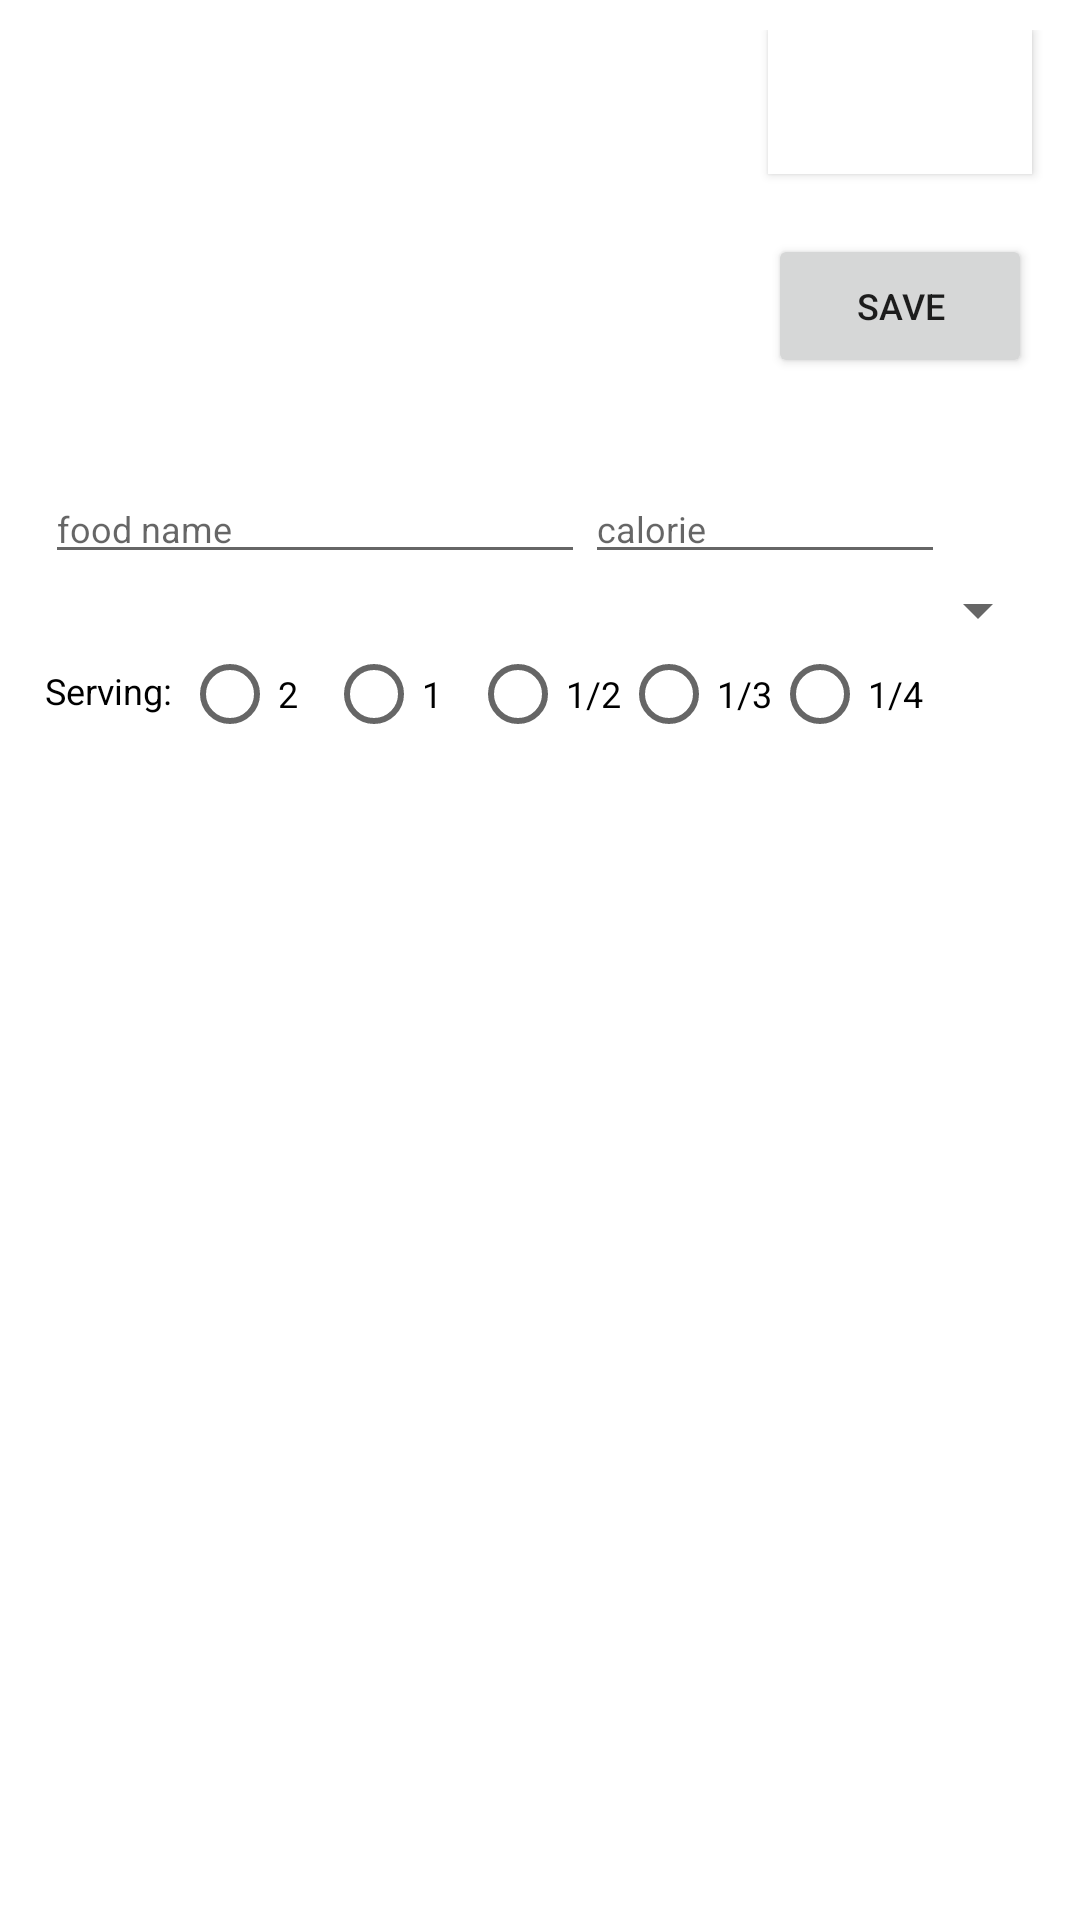

This screen was rendered from an Android layout file. Write that file and the resources it references.
<!-- AndroidManifest.xml: application theme Theme.TestTabs -->
<!-- res/layout/fragment_tab01.xml -->
<?xml version="1.0" encoding="utf-8"?>
<LinearLayout
    xmlns:android="http://schemas.android.com/apk/res/android"
    xmlns:tools="http://schemas.android.com/tools"
    android:layout_width="match_parent"
    android:layout_height="match_parent"
    android:orientation="vertical"
    android:padding="10dp"
    tools:context=".tab01">

    <LinearLayout
        android:layout_width="match_parent"
        android:layout_height="wrap_content"
        android:orientation="horizontal">

        <ImageView
            android:id="@+id/imvPhoto"
            android:layout_width="240dp"
            android:layout_height="140dp" />
        <LinearLayout
            android:layout_width="match_parent"
            android:layout_height="match_parent"
            android:orientation="vertical">
            <Button
                android:id="@+id/btnCapture"
                android:layout_width="wrap_content"
                android:layout_height="wrap_content"
                android:layout_gravity="center"
                android:background="@color/design_default_color_on_primary"
                android:text="Capture&#10;Image"
                android:textColor="#ffffff"
                android:textSize="12sp"
                android:textStyle="bold"
                android:visibility="visible" />

            <Button
                android:id="@+id/btnSave"
                android:layout_width="wrap_content"
                android:layout_height="wrap_content"
                android:layout_gravity="center"
                android:layout_marginTop="20dp"
                android:text="Save"
                android:textSize="12sp" />
        </LinearLayout>

    </LinearLayout>

    <LinearLayout
        android:layout_width="match_parent"
        android:layout_height="wrap_content"
        android:layout_marginTop="8dp"
        android:orientation="horizontal">
        <EditText
            android:layout_width="180dp"
            android:layout_height="wrap_content"
            android:textSize="12dp"
            android:layout_marginLeft="5dp"
            android:id="@+id/et_foodName"
            android:hint="food name"/>
        <EditText
            android:layout_width="120dp"
            android:layout_height="wrap_content"
            android:textSize="12dp"
            android:id="@+id/et_calorie"
            android:hint="calorie"/>
    </LinearLayout>

    <Spinner
        android:id="@+id/spinner"
        android:layout_width="match_parent"
        android:layout_height="wrap_content"/>

    <LinearLayout
        android:layout_width="match_parent"
        android:layout_height="wrap_content"
        android:orientation="horizontal">

        <TextView
            android:layout_width="wrap_content"
            android:layout_height="wrap_content"
            android:layout_marginLeft="5dp"
            android:gravity="center_vertical"
            android:minHeight="30dp"
            android:text="Serving: "
            android:textColor="@color/black"
            android:textSize="12sp" />

        <RadioGroup
            android:id="@+id/rgPortion"
            android:layout_width="wrap_content"
            android:layout_height="wrap_content"
            android:orientation="horizontal"
            android:layout_alignParentBottom="true">

            <RadioButton
                android:id="@+id/rbThree"
                android:layout_width="wrap_content"
                android:layout_height="wrap_content"
                android:minHeight="24dp"
                android:textSize="12dp"
                android:text="2" />

            <RadioButton
                android:id="@+id/rbFull"
                android:layout_width="wrap_content"
                android:layout_height="wrap_content"
                android:minHeight="24dp"
                android:textSize="12dp"
                android:text="1" />

            <RadioButton
                android:id="@+id/rbHalf"
                android:layout_width="wrap_content"
                android:layout_height="wrap_content"
                android:minHeight="24dp"
                android:textSize="12dp"
                android:text="1/2" />

            <RadioButton
                android:id="@+id/rbThird"
                android:layout_width="wrap_content"
                android:layout_height="wrap_content"
                android:minHeight="24dp"
                android:textSize="12dp"
                android:text="1/3" />

            <RadioButton
                android:id="@+id/rbQuarter"
                android:layout_width="wrap_content"
                android:layout_height="wrap_content"
                android:minHeight="24dp"
                android:textSize="12dp"
                android:text="1/4" />

        </RadioGroup>
    </LinearLayout>

    <TextView
        android:layout_width="match_parent"
        android:layout_height="wrap_content"
        android:id="@+id/tvNote"
        android:layout_marginTop="8dp"/>
    <LinearLayout
        android:layout_width="match_parent"
        android:layout_height="140dp"
        android:orientation="vertical">
        <ListView
            android:layout_width="match_parent"
            android:layout_height="wrap_content"
            android:id="@+id/lv_list"/>
    </LinearLayout>


</LinearLayout>
<!-- resources referenced by this layout -->
<resources>
  <color name="black">#FF000000</color>
  <style name="Theme.TestTabs" parent="Theme.MaterialComponents.DayNight.NoActionBar">
          
          <item name="colorPrimary">@color/purple_500</item>
          <item name="colorPrimaryVariant">@color/purple_500</item>
          <item name="colorOnPrimary">@color/white</item>
          
          <item name="colorSecondary">@color/teal_200</item>
          <item name="colorSecondaryVariant">@color/teal_700</item>
          <item name="colorOnSecondary">@color/black</item>
          
          <item name="android:statusBarColor" tools:targetApi="l">?attr/colorPrimaryVariant</item>
          
      </style>
  <color name="purple_500">#3aa8c1</color>
  <color name="white">#FFFFFFFF</color>
  <color name="teal_200">#FF03DAC5</color>
  <color name="teal_700">#FF018786</color>
</resources>
